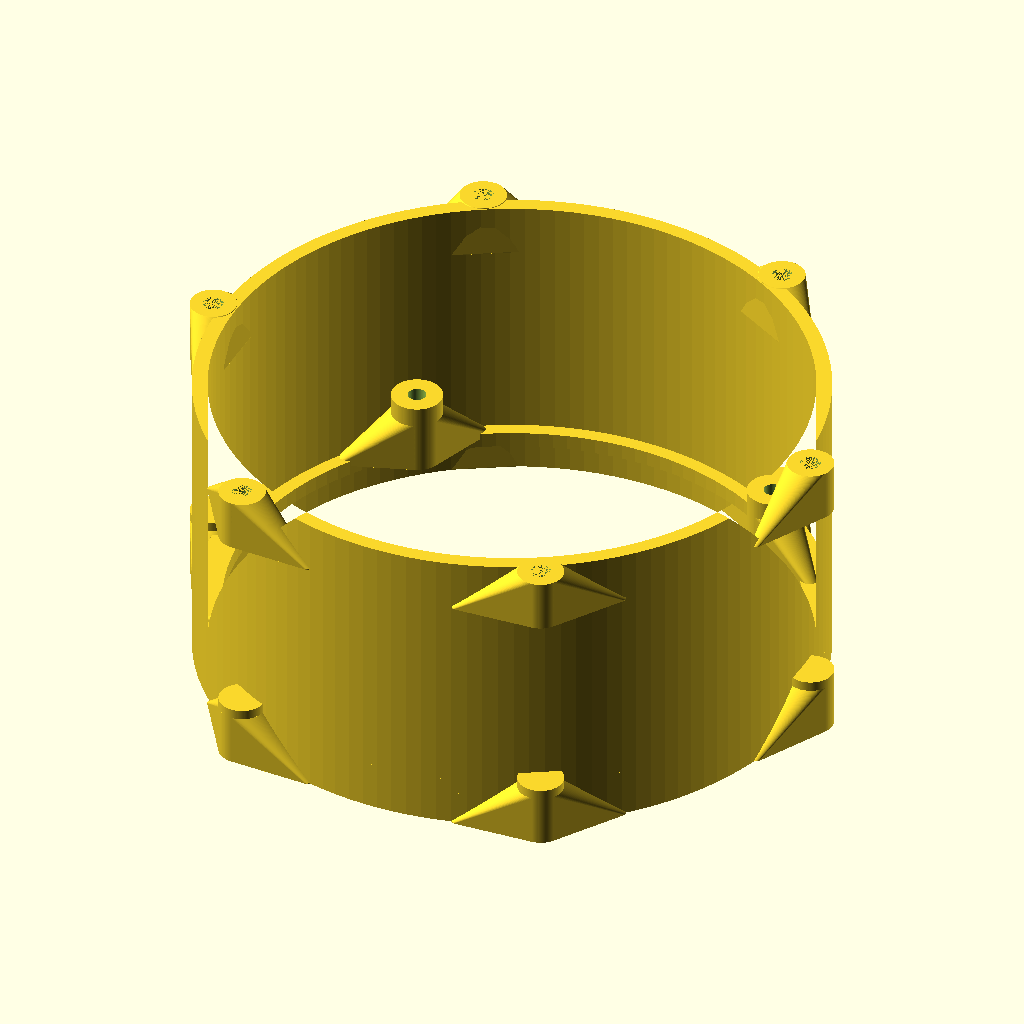
Cell 1: the model at its default parameters.
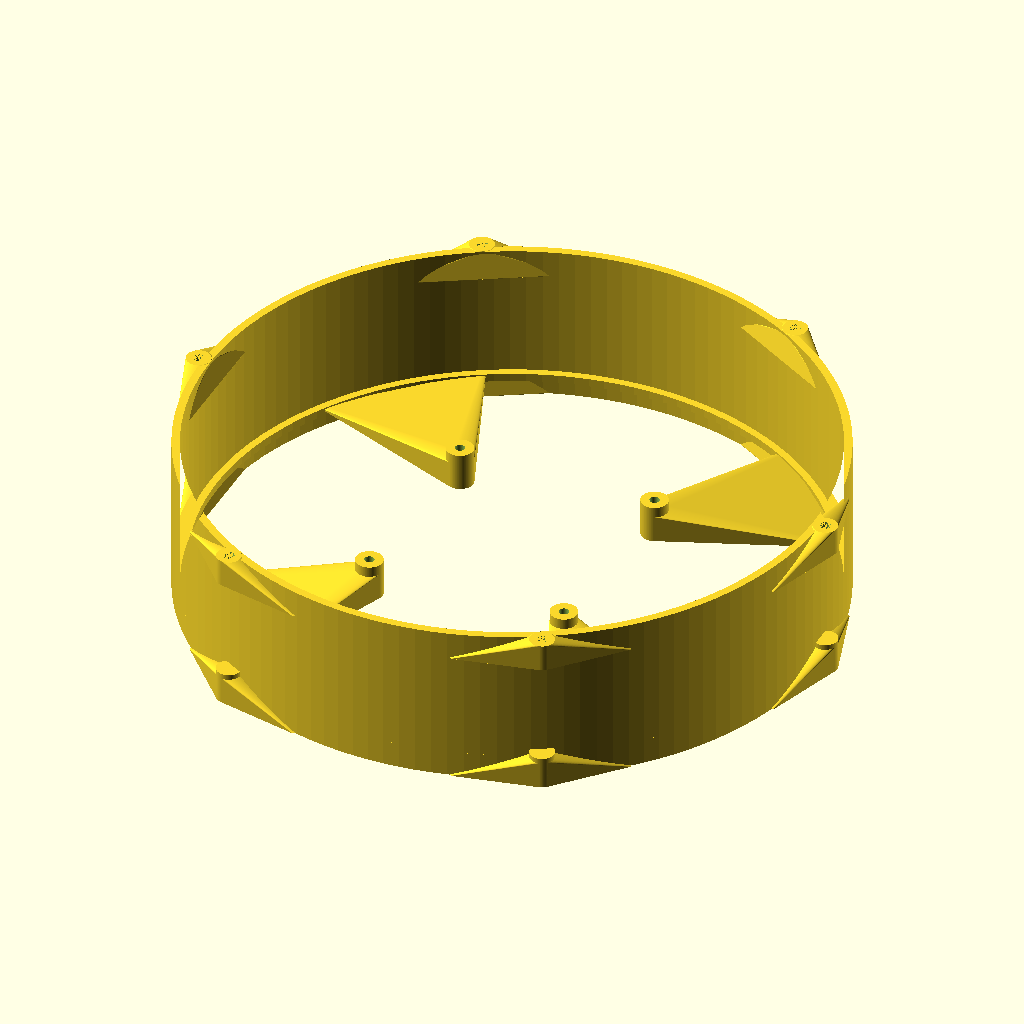
Cell 2: the same model with glass_od = 230.
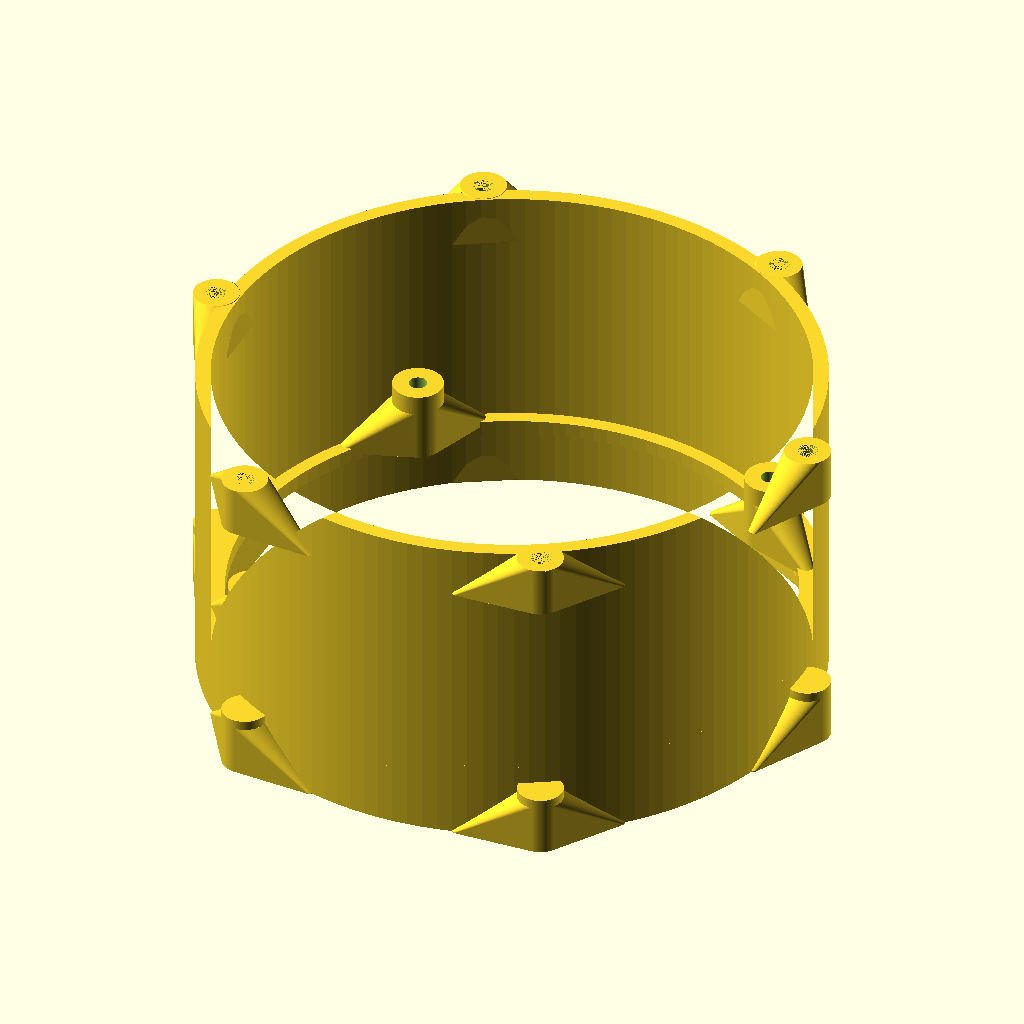
Cell 3 — glass_thickness set to 12, the other parameters unchanged.
The same orthographic view direction (rotation 55°, 0°, 25°; colour scheme Cornfield) for every cell, with the view re-fitted per cell, so scale and position can differ between cells.
Source of the model, hardware/enclosure/enclosure.scad:
// ============================================================================
// Waveshare ESP32-P4-WIFI6-Touch-LCD-3.4C -- parametric round enclosure
// REAR-BOLT BOARD FIXATION REV (motorcycle / vibration). No threads, no snap-fits.
// ----------------------------------------------------------------------------
// The PCB is mounted the way it was designed to be: BOLTED at its 4 mount holes
// (74.5 mm square) to internal standoffs, with the bolts driven from the REAR
// through the open back (the rear cover is removable, so the holes -- though under
// the glass from the front -- ARE reachable from behind). Bolts land in METAL (M3
// brass heat-set inserts in chunky, wall-gusseted standoffs), never printed threads.
//
//   [ bezel ring ]        frames + protects the glass edge (light duty)
//   [ glass + PCB ]        one bonded block, 7.6 mm (glass 6 + pcb 1.6), touching;
//                          inserts from the front, glass to a front lip
//   [ standoffs ]          4 chunky gusseted posts behind the PCB at the 74.5 sq;
//                          M3 heat-set inserts -- the board's primary load path
//   [ deep cavity ]        ~50 mm for breadboard + mini560 + wiring
//   [ rear cover ]         REMOVABLE -- reach the 4 board bolts + wiring, then close
//
// Direct board bolting is the primary fixation; edge-compression is dropped as the
// main load path (the bezel now just frames/protects the glass). A gasket under the
// glass rim + between PCB and standoffs stays for vibration damping.
//
// mount_square = 74.5 is LOAD-BEARING again (the rear board bolts use it).
//
// Modes (-D 'part="..."'):
//   rear_case | bezel | rear_cover | calibration_base | assembly
// Tiers (-D 'tier="..."'):  simple | robust | compromise(default)
//
// Coordinate frame: z=0 at the front rim (glass front), +z runs REARWARD.
// ============================================================================

part = "rear_case";     // rear_case | bezel | rear_cover | calibration_base | assembly
tier = "compromise";    // simple | robust | compromise
fastener = "auto";      // auto (tier default) | heatset | captured_nut

$fn = 128;              // $fn = circle facet count -> smooth round shell

// ---- CONFIRMED / locked ----------------------------------------------------
glass_od           = 115;   // measured cover-glass OD (== overall display face)
glass_thickness    = 6;
display_active_dia  = 87.6; // KEEP OPEN -- never covered
pcb_w = 86; pcb_h = 65;     // PCB outline (smaller than the glass; fully backed by it)
pcb_thickness = 1.6;
mount_square = 74.5;        // LOAD-BEARING: the 4 rear board bolts mount here
internal_depth = 50;        // electronics cavity depth (breadboard + mini560 + wiring)

// ---- Bonded block: glass + PCB, faces touching (7.6 mm) ---------------------
block_gap = 0;              // glass-rear to PCB-front; 0 = touching (bonded)

// ---- Tier presets (tune per build tier; don't fork geometry) ----------------
function t_wall(t)    = t=="robust" ? 4.0 : 3.0;
function t_floor(t)   = t=="robust" ? 4.0 : t=="simple" ? 4.0 : 3.5;
function t_screws(t)  = t=="simple" ? 4   : 6;   // keep 6 perimeter screws (simple=4)
function t_gasket(t)  = t=="robust" ? 1.0 : t=="simple" ? 1.0 : 0.6;
function t_fastener(t)= t=="simple" ? "captured_nut" : "heatset";
function t_standoff(t)= t=="robust" ? 11 : t=="simple" ? 9 : 10;   // chunky board-post dia

wall            = t_wall(tier);
floor_thickness = t_floor(tier);        // rear_cover thickness (the removable "floor")
screw_count     = t_screws(tier);
gasket_gap      = t_gasket(tier);       // foam/silicone slot behind the glass rim
fastener_r      = fastener=="auto" ? t_fastener(tier) : fastener;
standoff_od     = t_standoff(tier);     // >= 8, chunky; wall-gusseted, never a thin stalk

// ---- Fits ------------------------------------------------------------------
glass_fit = 0.5;            // diametral clearance for the glass in its bore
block_fit = 0.5;

// ---- Fastening -------------------------------------------------------------
screw_dia         = 3.0;    // M3
screw_clearance   = 0.6;    // -> 3.6 shaft clearance
insert_hole_dia   = 4.0;    // M3 brass heat-set insert seat (melt-in) -- METAL, not printed
insert_depth      = 6.0;
nut_af            = 5.5;    // M3 hex nut across-flats
nut_thick         = 2.4;
nut_pocket_extra  = 0.3;    // clearance on the hex pocket
csk_dia = 6.2; csk_depth = 2.0;   // countersink for the M3 screw head in the bezel

// ---- Bezel / screw ears ----------------------------------------------------
screw_boss_gap = 5.0;       // radial gap: glass edge -> screw axis (screws outside Ø115)
screw_boss_od  = 9.0;
bezel_th       = 4.0;
bezel_open_dia = display_active_dia;    // 87.6 open -- never covers the active area
bezel_relief   = 0.6;       // underside relief: bezel presses only the OUTER glass rim
ear_depth      = 12.0;      // screw-boss column depth (front)
ledge_overlap  = 2.5;       // how far the block-seat ledge reaches in over the glass rim
ledge_th       = 3.0;

// ---- Board standoffs (PRIMARY board fixation, at the 74.5 square) -----------
standoff_len       = 14.0;  // post depth behind the PCB (insert + solid base)
gasket_under_pcb   = 0.8;   // foam/silicone pad between PCB rear and standoff tops (0.5-1)
gusset_span        = 15;    // deg each side: fan gusset arc from post to wall
gusset_h           = 10.0;  // gusset taper height (full fan at the base -> post at the top)

// ---- Rear cover fixation ---------------------------------------------------
rear_boss_len = 10.0;       // rear screw-boss depth (rear_cover -> rear_case)
rc_lip        = 4.0;        // rear_cover locating lip into the bore

// ---- Cable exit -- ONE bottom hole (TEMP test enclosure) -------------------
// This is a bench/test build: all wiring (power, J1850 tap, USB if used) exits
// through a single grommet hole at the BOTTOM of the wall. microSD access on this
// temp build is by removing the rear cover (a dedicated slot comes on the final one).
cable_hole_dia   = 12;      // size for the wire bundle + grommet
cable_exit_angle = 270;     // deg CCW from +X; 270 = bottom (wires drop toward the bike)
cable_exit_z     = 35;      // z-centre in the cavity (behind the standoffs, ahead of rear bosses)
// Per-connector cutouts dropped for the temp build -- kept here for the FINAL enclosure:
// usb_c_angle = 0;   usb_c_w = 12;  usb_c_h = 7;
// microsd_angle = 40; microsd_w = 14; microsd_h = 5;   // MUST stay reachable (ride-log card)
// power_boot_angle = 90; power_boot_w = 16; power_boot_h = 6;
// harness_angle = 200; harness_w = 34; harness_h = 12;  // 40-pin harness exit

// ---- Handlebar mount = OUT of scope (metal load path, separate task) --------
// A future aluminium strap to the triple-tree riser bolts (M10x1.5, ~89 mm
// spacing) would attach near the rear-case wall here. Metal, not printed.
// mount_strap_angle = 270; mount_strap_boss_w = 24; mount_strap_boss_h = 16;

// ============================================================================
// Derived
// ============================================================================
glass_bore_dia = glass_od + glass_fit;              // 115.5
wall_inner_r   = glass_bore_dia/2;                  // 57.75
main_outer_dia = glass_bore_dia + 2*wall;
R_screw        = glass_od/2 + screw_boss_gap;       // screw axis radius (outside Ø115)
ear_outer_r    = R_screw + screw_boss_od/2;
overall_dia    = 2*ear_outer_r;                     // OD at the screw ears
screw_clear_dia = screw_dia + screw_clearance;      // 3.6
ledge_in_r     = glass_od/2 - ledge_overlap;        // block-seat inner radius
ledge_id       = 2*ledge_in_r;

// z-levels (z=0 = front rim = glass front, +z rearward)
glass_front_z = 0;
glass_rear_z  = glass_thickness;                    // 6
pcb_front_z   = glass_rear_z + block_gap;           // 6 (touching)
pcb_rear_z    = pcb_front_z + pcb_thickness;        // 7.6
ledge_front_z = glass_rear_z + gasket_gap;          // gasket sits glass-rim-rear .. ledge
ledge_rear_z  = ledge_front_z + ledge_th;
standoff_front_z = pcb_rear_z + gasket_under_pcb;   // post top sits a gasket behind the PCB rear
standoff_rear_z  = standoff_front_z + standoff_len;
rear_plane_z  = ledge_rear_z + internal_depth;      // rear opening
calib_depth   = max(standoff_rear_z, ear_depth) + 3;

// ============================================================================
// Helpers
// ============================================================================
module tube(od, id, h) { linear_extrude(h) difference(){ circle(d=od); circle(d=id); } }
module hexprism(af, h) { cylinder(d=af/cos(30), h=h, $fn=6); }   // af = across-flats

screw_offset = 0;   // deg; 0 -> a clean gap at the bottom (270) for the cable hole (6 screws)
function screw_pts(n) = [ for (i=[0:n-1]) let(a=360/n*i + screw_offset)
                          [R_screw*cos(a), R_screw*sin(a)] ];
function mount_pts() = [ for (sx=[-1,1], sy=[-1,1]) [sx*mount_square/2, sy*mount_square/2] ];

// Shared gusset: a fan web from a boss to a ~2*gusset_span arc of its structural
// body (wall/ring/floor) at radius anchor_r, from z0 over height h. taper=true ->
// tapers to the boss at the top (for z-posts); taper=false -> full-height web
// (for flat tabs). Every screw boss uses this so none is a freestanding stalk.
module boss_gusset(cx, cy, boss_dia, anchor_r, z0, h, taper=true) {
    ang = atan2(cy, cx);
    a1  = [anchor_r*cos(ang-gusset_span), anchor_r*sin(ang-gusset_span)];
    a2  = [anchor_r*cos(ang+gusset_span), anchor_r*sin(ang+gusset_span)];
    hull() {
        translate([cx,cy,z0])   cylinder(d=boss_dia, h=0.1);
        translate([a1[0],a1[1],z0]) cylinder(d=2, h=0.1);
        translate([a2[0],a2[1],z0]) cylinder(d=2, h=0.1);
        translate([cx,cy,z0+h]) cylinder(d=boss_dia, h=0.1);
        if (!taper) {
            translate([a1[0],a1[1],z0+h]) cylinder(d=2, h=0.1);
            translate([a2[0],a2[1],z0+h]) cylinder(d=2, h=0.1);
        }
    }
}

// 4 chunky board standoffs at the 74.5 square, behind the PCB. Each post's TOP
// (front) face meets the PCB rear (via the under-PCB gasket). Each is tied to the
// wall by a TAPERED FAN GUSSET -- a solid web fanning from the post base out to a
// ~30deg arc of the wall, tapering up to the post at the top, so the post can't
// crack off at the base. M3 heat-set insert opens toward the PCB; the rear bolt
// reaches it up a clearance bore, driven from the open back through the board hole.
module standoffs() {
    for (p=mount_pts()) {
        difference() {
            union() {
                translate([p[0],p[1],standoff_front_z]) cylinder(d=standoff_od, h=standoff_len);  // post
                boss_gusset(p[0],p[1], standoff_od, wall_inner_r-0.3, standoff_front_z, gusset_h);// fan to wall
            }
            translate([p[0],p[1],standoff_front_z-0.01]) cylinder(d=insert_hole_dia, h=insert_depth);   // insert (PCB side)
            translate([p[0],p[1],standoff_front_z+insert_depth-1]) cylinder(d=screw_clear_dia, h=standoff_len); // rear bolt
        }
    }
}

// Metal-fastener feature inside a front screw ear, bored along z from the front.
module ear_fastener() {
    if (fastener_r == "heatset") {
        translate([0,0,-0.01]) cylinder(d=insert_hole_dia, h=insert_depth);   // heat-set seat
    } else {                                                                   // captured_nut
        translate([0,0,-0.01]) cylinder(d=screw_clear_dia, h=ear_depth+0.02);  // screw clearance
        translate([0,0,ear_depth-nut_thick]) hexprism(nut_af+nut_pocket_extra, nut_thick+0.1);
    }
}

// Single bottom cable-exit hole through the wall (temp test build).
module cable_hole() {
    rotate([0,0,cable_exit_angle]) translate([main_outer_dia/2 - wall - 1, 0, cable_exit_z])
        rotate([0,90,0]) cylinder(d=cable_hole_dia, h=wall + 4, center=true);
}

// ============================================================================
// Parts
// ============================================================================

module rear_case() {
    difference() {
        union() {
            tube(main_outer_dia, glass_bore_dia, rear_plane_z);          // outer wall
            translate([0,0,ledge_front_z])                               // block-seat ledge
                tube(main_outer_dia, ledge_id, ledge_th);
            for (p=screw_pts(screw_count)) {                             // front screw ears + gussets
                translate([p[0],p[1],0]) cylinder(d=screw_boss_od, h=ear_depth);
                boss_gusset(p[0],p[1], screw_boss_od, main_outer_dia/2-0.3, 0, gusset_h);
            }
            for (p=screw_pts(screw_count)) {                             // rear cover bosses + gussets
                translate([p[0],p[1],rear_plane_z-rear_boss_len]) cylinder(d=screw_boss_od, h=rear_boss_len);
                boss_gusset(p[0],p[1], screw_boss_od, main_outer_dia/2-0.3, rear_plane_z-rear_boss_len, gusset_h);
            }
            standoffs();                                                 // 4 board standoffs (74.5 sq)
        }
        for (p=screw_pts(screw_count)) translate([p[0],p[1],0]) ear_fastener();      // front metal fastener
        for (p=screw_pts(screw_count))                                               // rear-cover inserts (from rear)
            translate([p[0],p[1],rear_plane_z-insert_depth]) cylinder(d=insert_hole_dia, h=insert_depth+0.1);
        cable_hole();                                                                // single bottom cable exit
    }
}

module bezel() {
    difference() {
        union() {
            translate([0,0,-bezel_th]) tube(main_outer_dia, bezel_open_dia, bezel_th);   // frame ring
            for (p=screw_pts(screw_count)) {                                             // screw ears + gussets
                translate([p[0],p[1],-bezel_th]) cylinder(d=screw_boss_od, h=bezel_th);
                boss_gusset(p[0],p[1], screw_boss_od, main_outer_dia/2-0.3, -bezel_th, bezel_th, taper=false);
            }
        }
        // underside relief: press ONLY the outer glass rim (over the ledge), spare the
        // active/module area. Contact stays at r >= ledge_in_r.
        translate([0,0,-bezel_relief]) tube(2*(ledge_in_r-1), bezel_open_dia, bezel_relief+0.02);
        // screw clearance + countersink through each ear
        for (p=screw_pts(screw_count)) translate([p[0],p[1],0]) {
            translate([0,0,-bezel_th-1]) cylinder(d=screw_clear_dia, h=bezel_th+2);
            translate([0,0,-bezel_th-0.01]) cylinder(d1=csk_dia, d2=screw_clear_dia, h=csk_depth);
        }
    }
}

module rear_cover() {
    difference() {
        union() {
            cylinder(d=main_outer_dia, h=floor_thickness);                       // back panel
            for (p=screw_pts(screw_count)) {                                     // screw ears + gussets
                translate([p[0],p[1],0]) cylinder(d=screw_boss_od, h=floor_thickness);
                boss_gusset(p[0],p[1], screw_boss_od, main_outer_dia/2-0.3, 0, floor_thickness, taper=false);
            }
            translate([0,0,-rc_lip]) tube(glass_bore_dia-0.6, glass_bore_dia-0.6-2*2, rc_lip); // locating lip
        }
        for (p=screw_pts(screw_count)) translate([p[0],p[1],-rc_lip-1]) {        // screw clearance + csk
            cylinder(d=screw_clear_dia, h=floor_thickness+rc_lip+2);
            translate([0,0,rc_lip+floor_thickness+1-csk_depth]) cylinder(d1=screw_clear_dia, d2=csk_dia, h=csk_depth+0.1);
        }
    }
}

// Cheap shallow print: front rim + block-seat ledge + screw ears + the 4 board
// standoffs. Verifies the block seats, the bezel screws line up, and -- most
// important now -- the board bolts onto the 74.5 standoffs from the rear.
module calibration_base() {
    difference() {
        union() {
            tube(main_outer_dia, glass_bore_dia, calib_depth);
            translate([0,0,ledge_front_z]) tube(main_outer_dia, ledge_id, ledge_th);
            for (p=screw_pts(screw_count)) {
                translate([p[0],p[1],0]) cylinder(d=screw_boss_od, h=ear_depth);
                boss_gusset(p[0],p[1], screw_boss_od, main_outer_dia/2-0.3, 0, gusset_h);
            }
            standoffs();
        }
        for (p=screw_pts(screw_count)) translate([p[0],p[1],0]) ear_fastener();
    }
}

module assembly() {
    rear_case();
    color("green")    translate([0,0,0]) bezel();
    color("dimgray")  translate([0,0,rear_plane_z]) rotate([180,0,0]) rear_cover();
    // bonded block: glass + rectangular PCB (reaches the 74.5 standoffs) + gasket
    %translate([0,0,glass_front_z]) cylinder(d=glass_od, h=glass_thickness);          // glass
    %color("navy") translate([0,0,pcb_front_z]) linear_extrude(pcb_thickness) square([pcb_w,pcb_h],center=true); // PCB
    %color("orange") translate([0,0,glass_rear_z]) tube(glass_od, ledge_id, gasket_gap);       // glass-rim gasket
    // under-PCB damper pads: foam/silicone between PCB rear and each standoff top
    %color("orange") for (p=mount_pts())
        translate([p[0],p[1],pcb_rear_z]) cylinder(d=standoff_od+2, h=gasket_under_pcb);
    // rear board bolts, driven from the open back into the standoff inserts
    color("silver") for (p=mount_pts())
        translate([p[0],p[1],standoff_front_z+insert_depth]) rotate([180,0,0]) cylinder(d=screw_dia, h=standoff_len);
}

// ============================================================================
// Dispatch
// ============================================================================
if      (part=="rear_case")        rear_case();
else if (part=="bezel")            bezel();
else if (part=="rear_cover")       rear_cover();
else if (part=="calibration_base") calibration_base();
else if (part=="assembly")         assembly();
else echo(str("Unknown part: ", part,
              " -- rear_case | bezel | rear_cover | calibration_base | assembly"));

echo(str("tier=", tier, " fastener=", fastener_r, " screws=", screw_count,
         " wall=", wall, " gasket_gap=", gasket_gap));
echo(str("overall_dia (at ears) = ", overall_dia, " mm | R_screw = ", R_screw,
         " | rear_plane_z = ", rear_plane_z));
echo(str("standoffs: dia=", standoff_od, " | post z=", standoff_front_z, "->", standoff_rear_z,
         " | gusset span=+/-", gusset_span, "deg h=", gusset_h));
echo(str("standoff centers (mm): ", mount_pts()));
echo(str("74.5 CHECK -- edge spacing X: ", mount_pts()[2][0]-mount_pts()[0][0],
         "  Y: ", mount_pts()[1][1]-mount_pts()[0][1], "  (both must = ", mount_square, ")"));
echo(str("cable hole: dia=", cable_hole_dia, " at ", cable_exit_angle, "deg z=", cable_exit_z,
         " | standoffs at 45/135/225/315 deg (z ", standoff_front_z, "-", standoff_rear_z,
         "), screws at ", [for(i=[0:screw_count-1]) 360/screw_count*i+screw_offset], " deg"));
echo(str("BOLT PATH -- PCB hole z ", pcb_front_z, "..", pcb_rear_z,
         " | under-PCB gasket ", pcb_rear_z, "..", standoff_front_z,
         " | insert ", standoff_front_z, "..", standoff_front_z+insert_depth,
         " | rear bolt clearance to z=", standoff_rear_z, " (open back)"));
Customizer parameters (derived from the source; name, type, default, range or options):
part: string, default "rear_case"
tier: string, default "compromise"
fastener: string, default "auto"
glass_od: number, default 115
glass_thickness: number, default 6
display_active_dia: number, default 87.6
pcb_thickness: number, default 1.6
mount_square: number, default 74.5
internal_depth: number, default 50
block_gap: number, default 0
